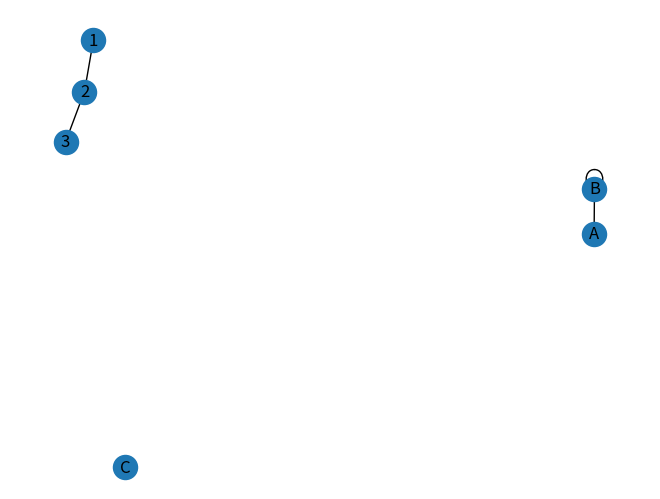

This figure's Python source:
import matplotlib.pyplot as plt
import networkx as nx

graph=nx.Graph()

graph.add_edge(1,2)


graph.add_edge(2,3,weight=0.9)
graph.add_edge("A","B")
graph.add_edge("B","B")
graph.add_node("C")

nx.draw_spring(graph,with_labels=True)





#nx.draw(graph,node_color="red",node_size=3000)
#plt.margins(0.2)

plt.show()
